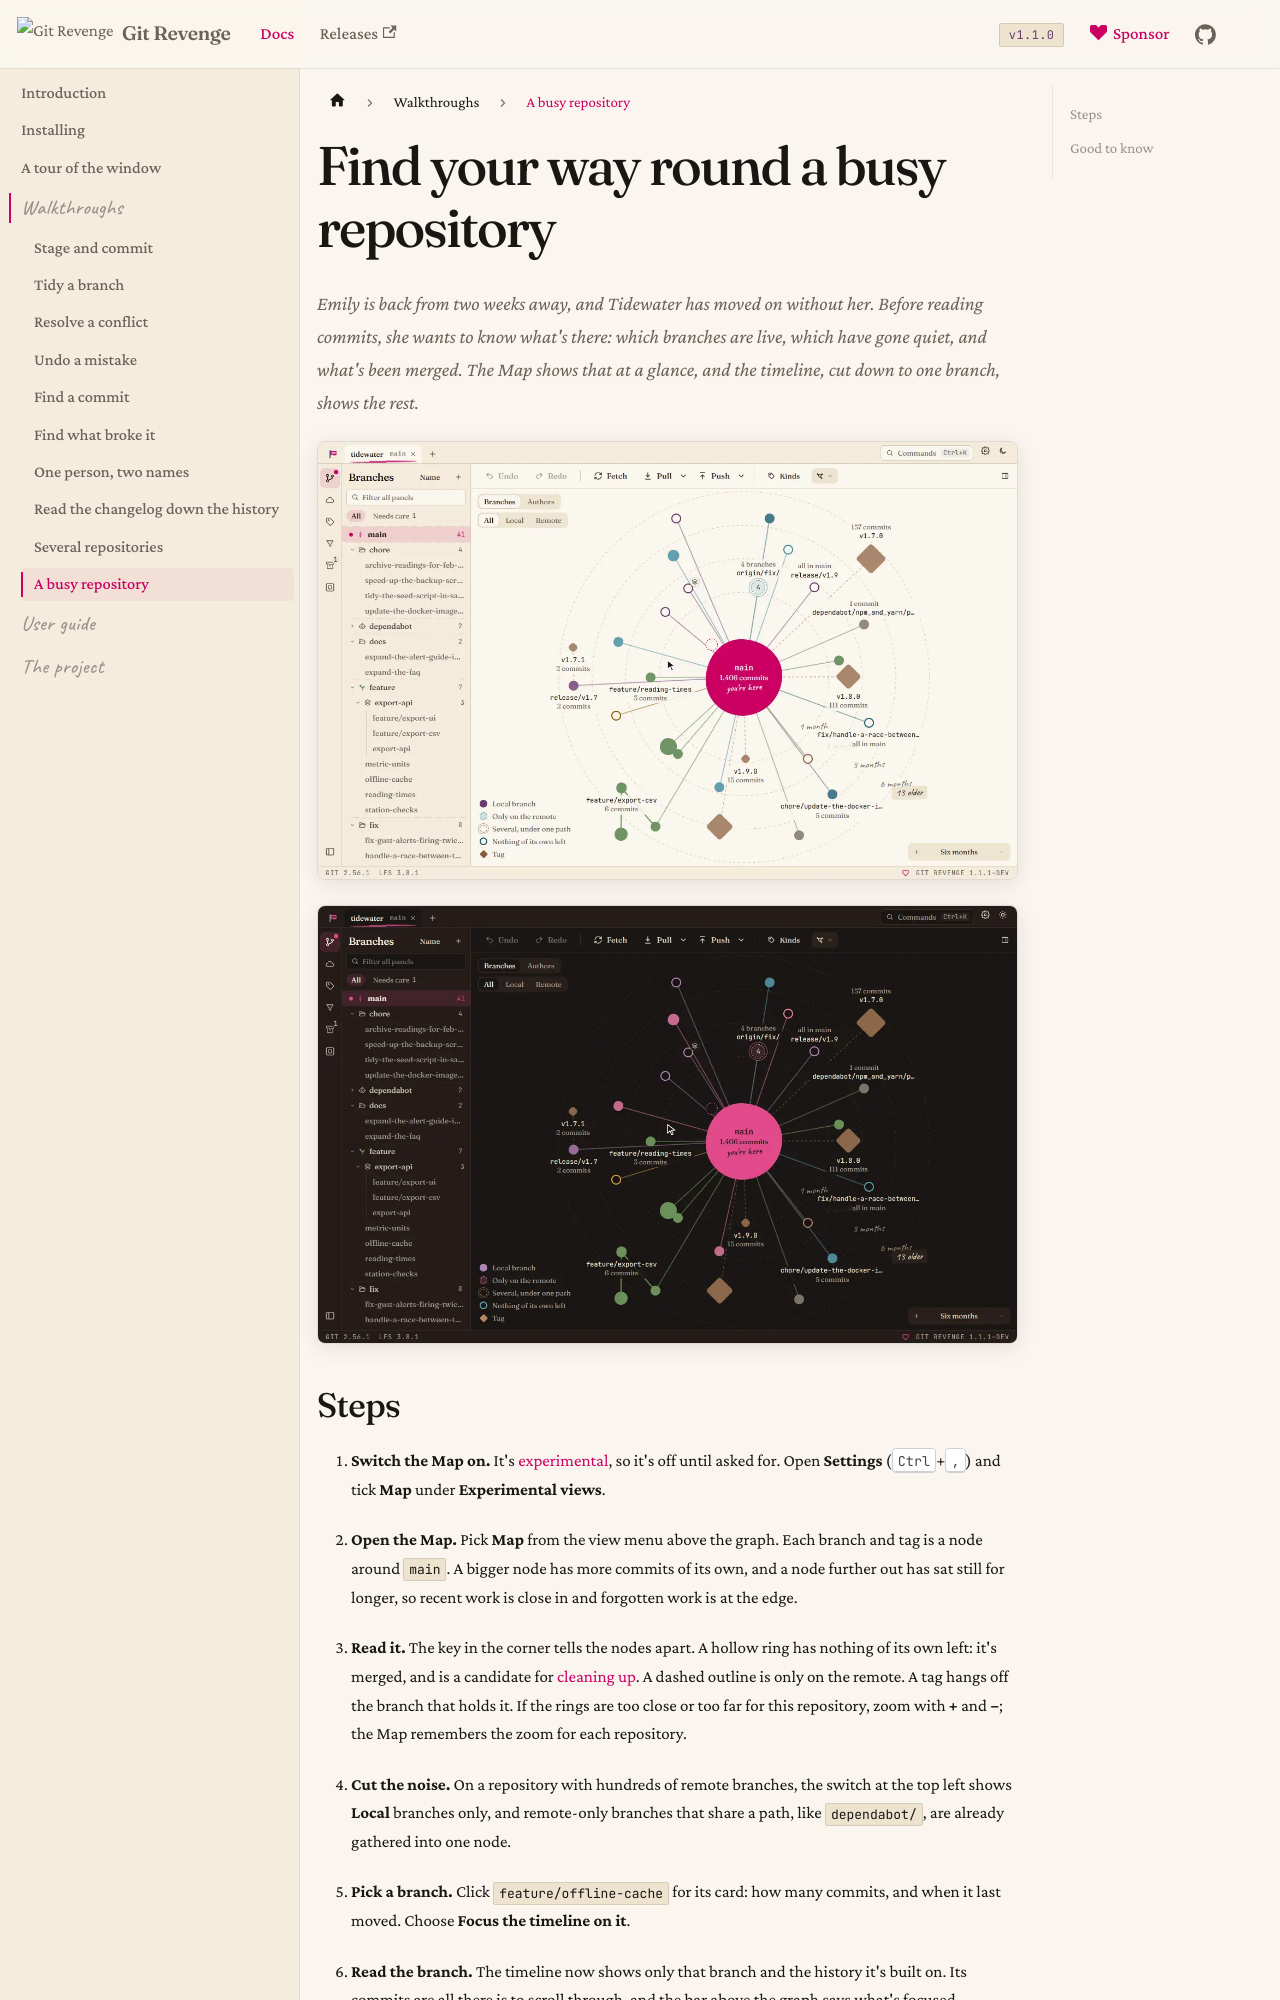

repository: Git-Revenge/GitRevenge · page: docs/walkthroughs/busy-repository.html · generator: docusaurus

# Find your way round a busy repository

Emily is back from two weeks away, and Tidewater has moved on without her. Before reading commits, she wants to know what's there: which branches are live, which have gone quiet, and what's been merged. The Map shows that at a glance, and the timeline, cut down to one branch, shows the rest.

![From the Map to a branch: its card, then the timeline focused on it, then everything again](../img/busy-repository-light.webp#gh-light-mode-only)
![From the Map to a branch: its card, then the timeline focused on it, then everything again](../img/busy-repository-dark.webp#gh-dark-mode-only)
